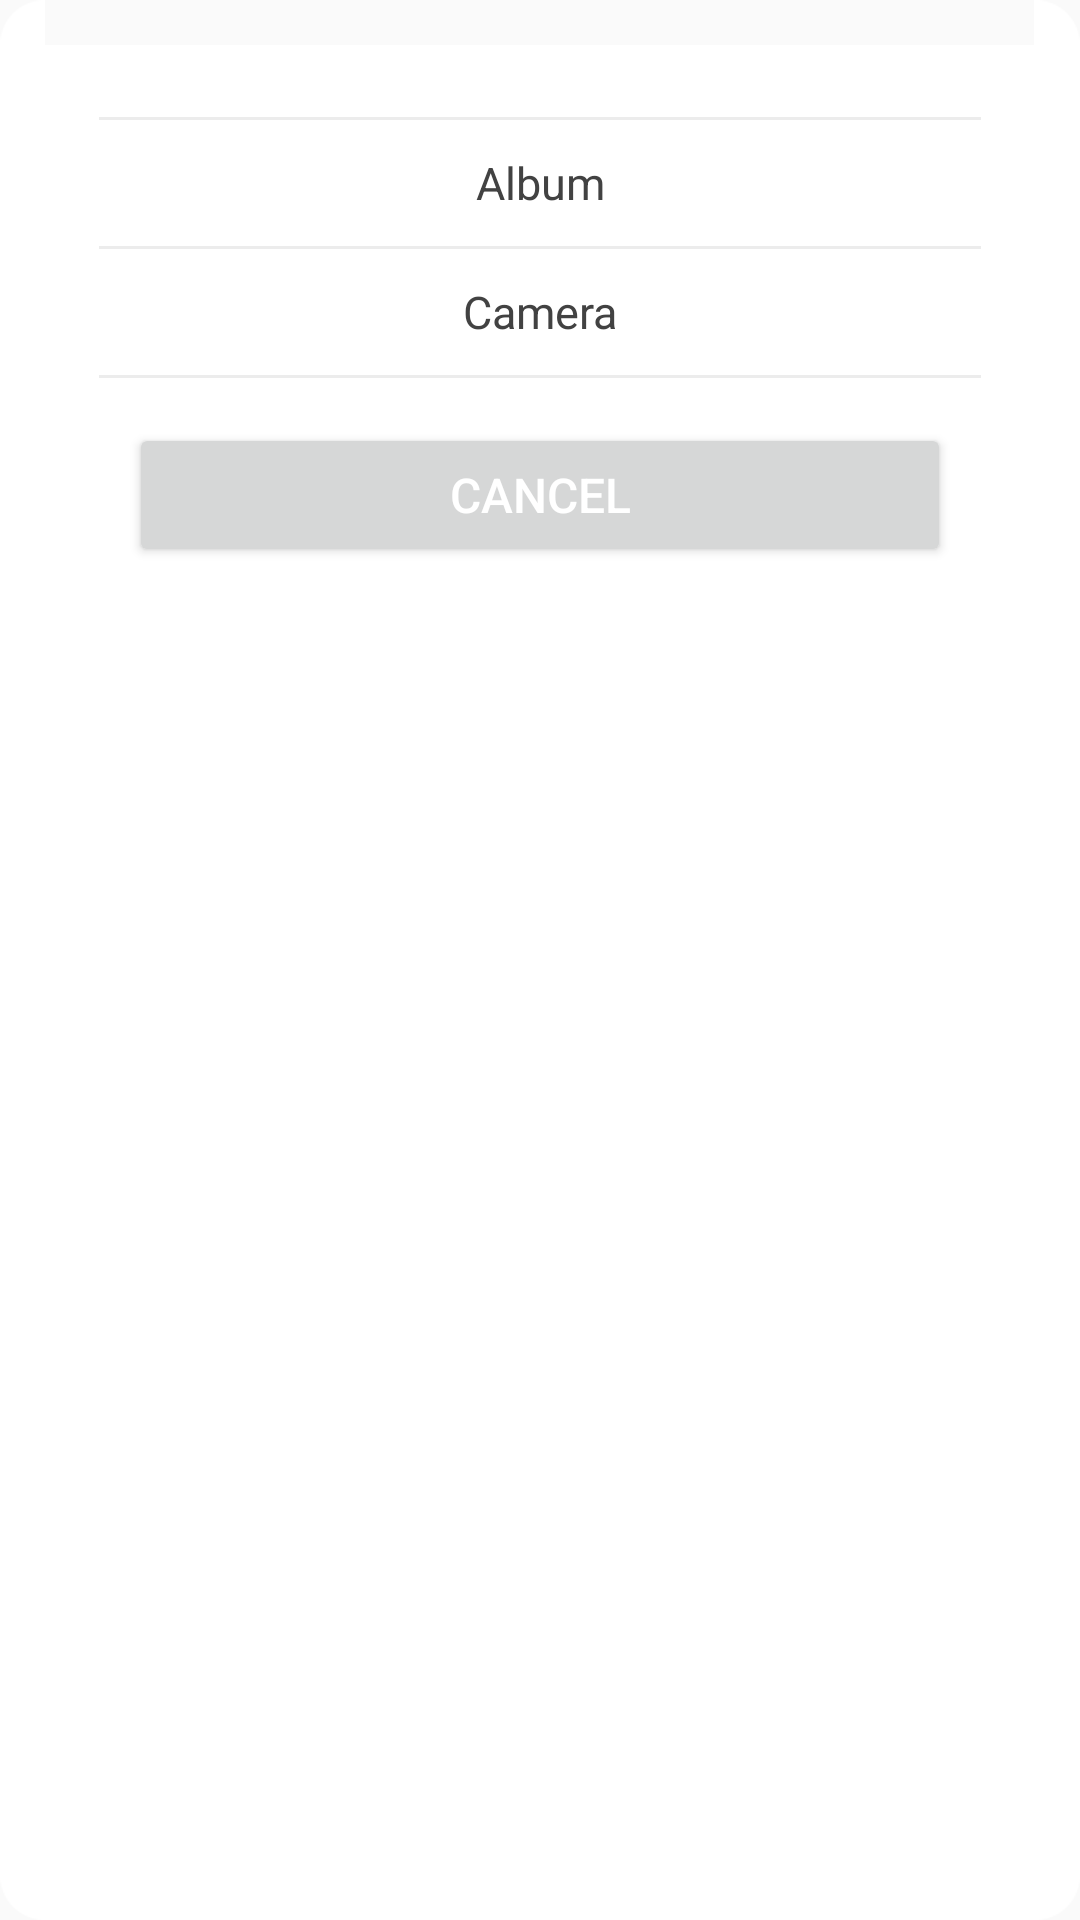

Produce the Android XML layout that renders to this screen, including the resource entries it uses.
<!-- AndroidManifest.xml: application theme AppTheme -->
<!-- res/layout/alert_photo_select.xml -->
<?xml version="1.0" encoding="utf-8"?>

<LinearLayout xmlns:android="http://schemas.android.com/apk/res/android"
    android:layout_width="wrap_content"
    android:layout_height="wrap_content"
    android:orientation="vertical"
    android:background="@mipmap/bg_pop"
    android:layout_gravity="center"
    android:id="@+id/lyt_alert_photo_select">

    <View
        android:layout_width="match_parent"
        android:layout_height="1dp"
        android:layout_marginLeft="18dp"
        android:layout_marginRight="18dp"
        android:layout_marginTop="24dp"
        android:background="@color/border"/>

    <TextView
        android:id="@+id/txv_album"
        android:layout_width="match_parent"
        android:layout_height="42dp"
        android:text="@string/album"
        android:textColor="@color/gray_800"
        android:textSize="15sp"
        android:gravity="center"/>

    <View
        android:layout_width="match_parent"
        android:layout_height="1dp"
        android:background="@color/border"
        android:layout_marginLeft="18dp"
        android:layout_marginRight="18dp"/>

    <TextView
        android:id="@+id/txv_camera"
        android:layout_width="match_parent"
        android:layout_height="42dp"
        android:text="@string/camera"
        android:textColor="@color/gray_800"
        android:textSize="15sp"
        android:gravity="center"/>

    <View
        android:layout_width="match_parent"
        android:layout_height="1dp"
        android:background="@color/border"
        android:layout_marginLeft="18dp"
        android:layout_marginRight="18dp"/>

    <Button
        android:id="@+id/btn_alertCancel"
        android:layout_width="274dp"
        android:layout_height="wrap_content"
        android:text="@string/cancel"
        android:textSize="16sp"
        android:textColor="@android:color/white"
        android:layout_gravity="center"
        android:layout_marginTop="15dp"
        android:layout_marginRight="18dp"
        android:layout_marginLeft="18dp"
        android:layout_marginBottom="20dp"/>


</LinearLayout>
<!-- resources referenced by this layout -->
<resources>
  <color name="border">#ececec</color>
  <color name="gray_800">#424242</color>
  <string name="album">Album</string>
  <string name="camera">Camera</string>
  <string name="cancel">Cancel</string>
  <style name="AppTheme" parent="Theme.AppCompat.Light.NoActionBar">
          
          <item name="android:windowNoTitle">true</item>
          <item name="colorPrimary">@color/primary</item>
          <item name="colorPrimaryDark">@color/primary_dark</item>
          <item name="colorAccent">@android:color/darker_gray</item>
  
      </style>
  <color name="primary">#2c2c2c</color>
  <color name="primary_dark">#2c2c2c</color>
</resources>
